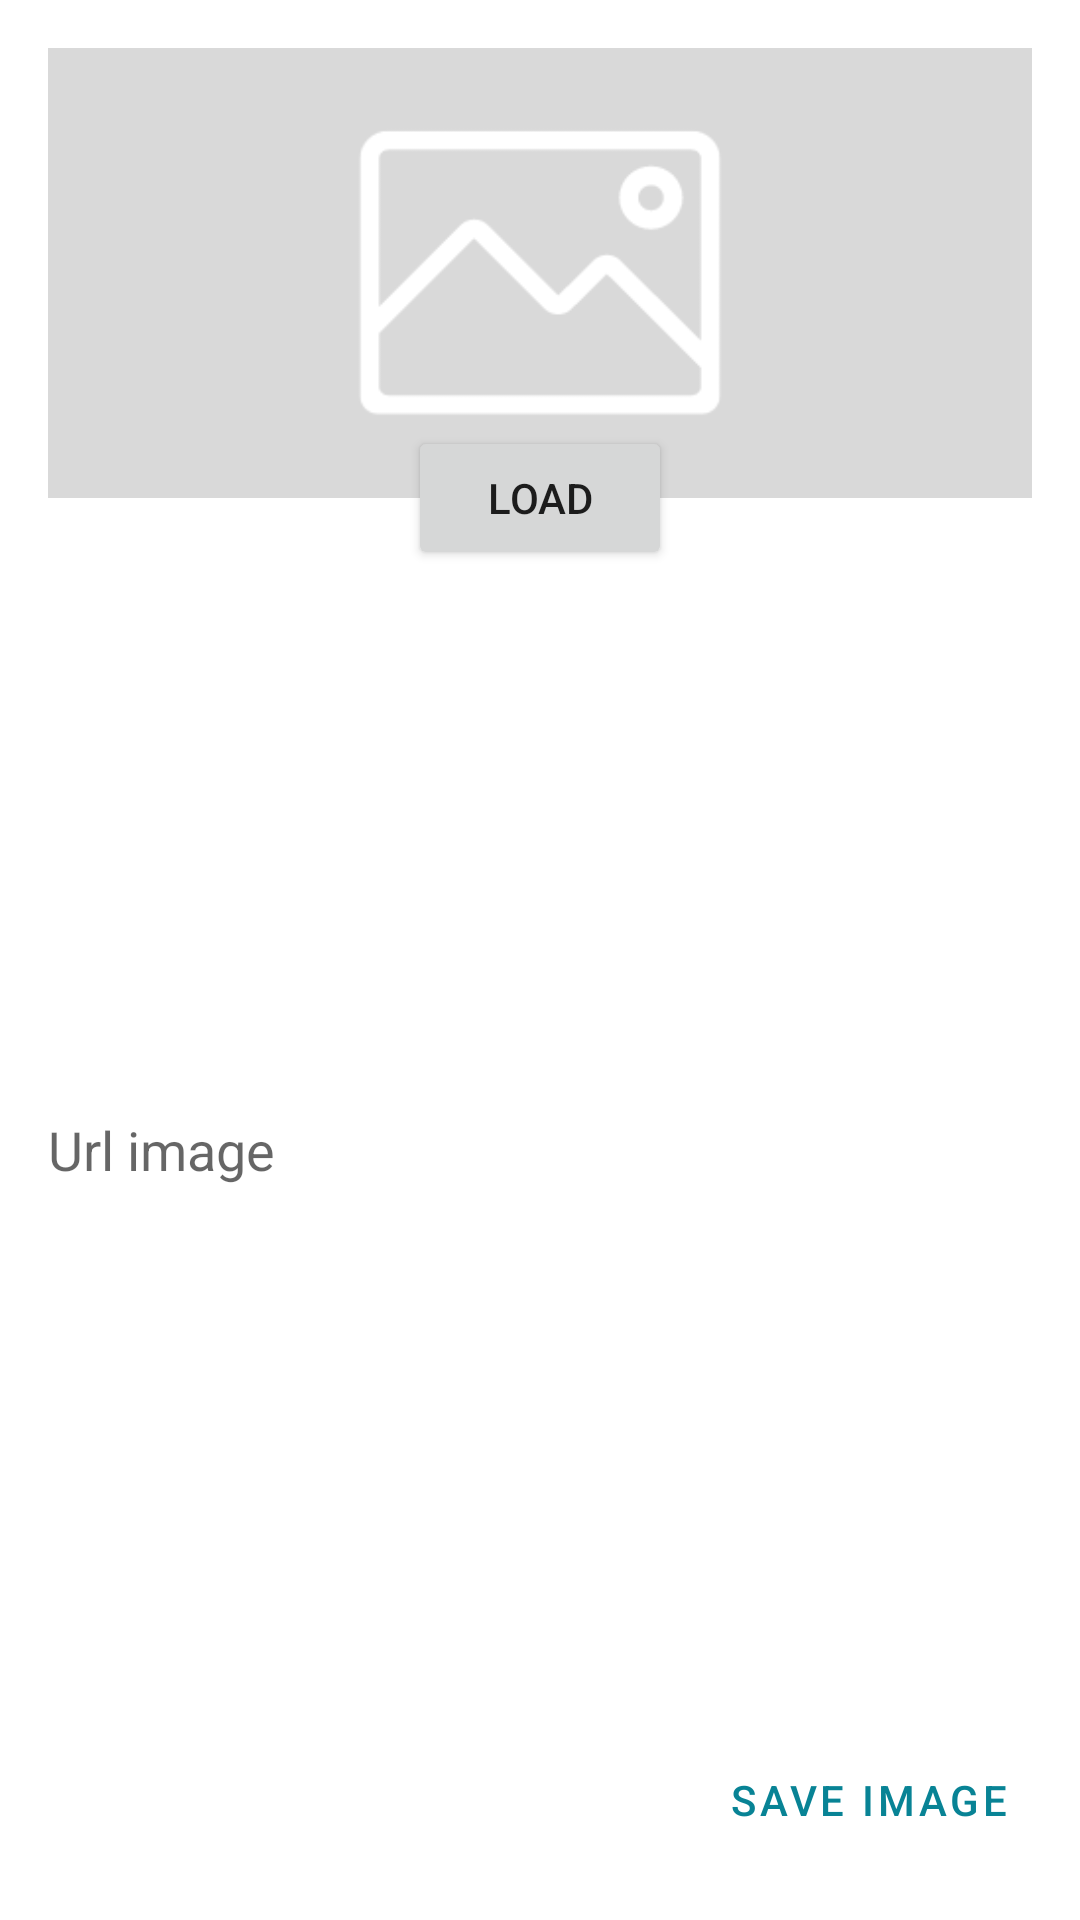

Android layout source for this screen:
<!-- AndroidManifest.xml: application theme Base.Theme.AppNotes -->
<!-- res/layout/dialog_load_image.xml -->
<?xml version="1.0" encoding="utf-8"?>
<androidx.constraintlayout.widget.ConstraintLayout xmlns:android="http://schemas.android.com/apk/res/android"
    android:layout_width="match_parent"
    android:layout_height="wrap_content"
    xmlns:app="http://schemas.android.com/apk/res-auto">

    <ImageView
        android:id="@+id/img_note"
        android:layout_width="match_parent"
        android:layout_height="150dp"
        android:layout_margin="16dp"
        android:src="@drawable/place_holder"
        android:scaleType="centerCrop"
        app:layout_constraintStart_toStartOf="parent"
        app:layout_constraintTop_toTopOf="parent"
        app:layout_constraintEnd_toEndOf="parent"/>

    <Button
        android:id="@+id/btn_load_image"
        android:layout_width="wrap_content"
        android:layout_height="wrap_content"
        android:text="@string/str_load"
        app:layout_constraintStart_toStartOf="parent"
        app:layout_constraintTop_toBottomOf="@id/img_note"
        app:layout_constraintBottom_toBottomOf="@id/img_note"
        app:layout_constraintEnd_toEndOf="parent"/>

    <EditText
        android:id="@+id/edt_url_note"
        android:layout_width="match_parent"
        android:layout_height="wrap_content"
        android:background="@android:color/transparent"
        android:layout_margin="16dp"
        android:hint="@string/str_url_image"
        android:selectAllOnFocus="true"
        app:layout_constraintTop_toBottomOf="@id/btn_load_image"
        app:layout_constraintStart_toStartOf="parent"
        app:layout_constraintEnd_toEndOf="parent"
        app:layout_constraintBottom_toTopOf="@id/btn_save_image"/>

    <Button
        android:id="@+id/btn_save_image"
        android:layout_width="wrap_content"
        android:layout_height="wrap_content"
        android:layout_margin="16dp"
        android:text="@string/str_save_image"
        app:layout_constraintEnd_toEndOf="parent"
        app:layout_constraintBottom_toBottomOf="parent"
        style="@style/Widget.MaterialComponents.Button.TextButton"/>
</androidx.constraintlayout.widget.ConstraintLayout>
<!-- resources referenced by this layout -->
<resources>
  <!-- drawable place_holder: png bitmap (drawable, 5715 bytes) -->
  <string name="str_load">Load</string>
  <string name="str_save_image">Save image</string>
  <string name="str_url_image">Url image</string>
  <style name="Base.Theme.AppNotes" parent="Theme.MaterialComponents.Light.NoActionBar">
          <item name="colorPrimary">@color/primary</item>
          <item name="colorPrimaryVariant">@color/primary_dark</item>
          <item name="colorOnPrimary">@color/white</item>
          
          <item name="colorSecondary">@color/secondary</item>
          <item name="colorSecondaryVariant">@color/secondary_variant</item>
          <item name="colorOnSecondary">@color/black</item>
          <item name="android:statusBarColor">@color/primary</item>
      </style>
  <color name="primary">#FF088395</color>
  <color name="primary_dark">#FF0A4D68</color>
  <color name="white">#FFFFFFFF</color>
  <color name="secondary">#FF05BFDB</color>
  <color name="secondary_variant">#FF00FFCA</color>
  <color name="black">#FF000000</color>
</resources>
